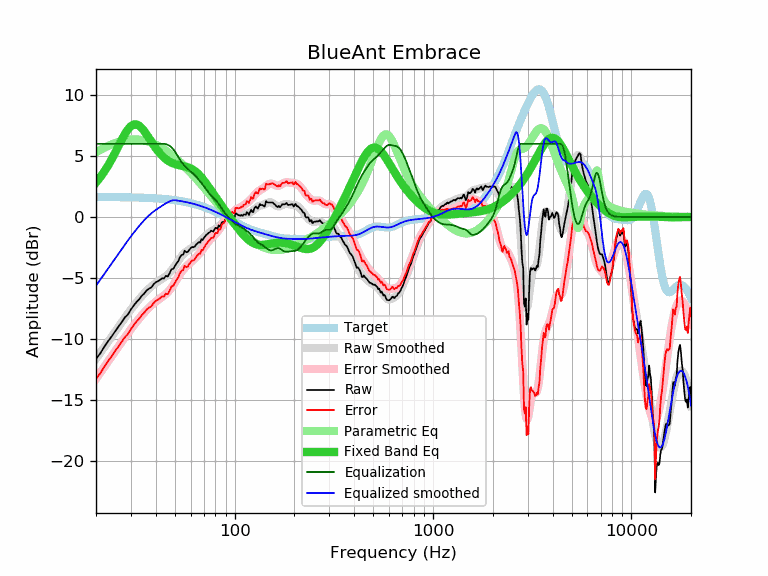

The file beside this chart, header and first rows:
frequency, raw, error, smoothed, error_smoothed, equalization, parametric_eq, equalized_raw, equalized_smoothed, target
20, -11.63, -13.27, -11.64, -13.28, 6.00, 2.83, -5.63, -5.64, 1.64
21, -11.20, -12.83, -11.15, -12.79, 6.00, 3.25, -5.20, -5.15, 1.64
22, -10.66, -12.29, -10.68, -12.31, 6.00, 3.72, -4.66, -4.68, 1.64
23, -10.20, -11.83, -10.22, -11.86, 6.00, 4.22, -4.20, -4.22, 1.63
24, -9.80, -11.43, -9.79, -11.42, 6.00, 4.74, -3.80, -3.79, 1.63
25, -9.37, -10.99, -9.38, -11.00, 6.00, 5.29, -3.37, -3.38, 1.63
26, -8.99, -10.61, -8.98, -10.61, 6.00, 5.83, -2.99, -2.98, 1.62
27, -8.61, -10.23, -8.61, -10.23, 6.00, 6.35, -2.61, -2.61, 1.62
28, -8.23, -9.84, -8.25, -9.87, 6.00, 6.82, -2.23, -2.25, 1.62
29, -7.99, -9.60, -7.91, -9.52, 6.00, 7.19, -1.99, -1.91, 1.61
30, -7.59, -9.19, -7.59, -9.20, 6.00, 7.46, -1.59, -1.59, 1.61
31, -7.26, -8.86, -7.29, -8.89, 6.00, 7.59, -1.26, -1.29, 1.60
32, -6.98, -8.57, -7.00, -8.60, 6.00, 7.59, -0.98, -1.00, 1.60
33, -6.76, -8.35, -6.74, -8.33, 6.00, 7.49, -0.76, -0.74, 1.59
34, -6.48, -8.06, -6.49, -8.08, 6.00, 7.29, -0.48, -0.49, 1.58
35, -6.28, -7.85, -6.27, -7.84, 6.00, 7.04, -0.28, -0.27, 1.58
36, -6.03, -7.59, -6.06, -7.63, 6.00, 6.76, -0.03, -0.06, 1.57
37, -5.88, -7.44, -5.87, -7.43, 6.00, 6.47, 0.12, 0.13, 1.56
38, -5.79, -7.34, -5.70, -7.25, 6.00, 6.18, 0.21, 0.30, 1.55
39, -5.53, -7.07, -5.55, -7.09, 6.00, 5.91, 0.47, 0.45, 1.54
40, -5.36, -6.89, -5.42, -6.95, 6.00, 5.65, 0.64, 0.58, 1.53
41, -5.28, -6.79, -5.30, -6.82, 6.00, 5.42, 0.72, 0.70, 1.52
42, -5.17, -6.67, -5.19, -6.70, 6.00, 5.22, 0.83, 0.81, 1.51
43, -5.03, -6.52, -5.08, -6.58, 6.00, 5.04, 0.97, 0.92, 1.49
44, -5.05, -6.52, -4.97, -6.45, 6.00, 4.88, 0.95, 1.03, 1.48
45, -4.83, -6.29, -4.85, -6.32, 5.97, 4.74, 1.15, 1.12, 1.46
46, -4.89, -6.33, -4.72, -6.17, 5.92, 4.63, 1.03, 1.20, 1.45
47, -4.62, -6.05, -4.56, -5.99, 5.84, 4.53, 1.22, 1.28, 1.43
48, -4.29, -5.70, -4.39, -5.80, 5.72, 4.45, 1.44, 1.34, 1.42
49, -4.26, -5.65, -4.19, -5.59, 5.56, 4.39, 1.31, 1.37, 1.40
50, -4.03, -5.40, -3.99, -5.37, 5.37, 4.34, 1.34, 1.38, 1.38
51, -3.79, -5.14, -3.78, -5.14, 5.14, 4.30, 1.35, 1.36, 1.36
52, -3.62, -4.95, -3.58, -4.91, 4.91, 4.26, 1.30, 1.34, 1.34
53, -3.29, -4.60, -3.38, -4.70, 4.70, 4.23, 1.42, 1.32, 1.32
54, -3.12, -4.41, -3.21, -4.51, 4.51, 4.21, 1.39, 1.29, 1.29
55, -3.09, -4.36, -3.07, -4.34, 4.34, 4.18, 1.25, 1.27, 1.27
56, -2.77, -4.01, -2.94, -4.19, 4.19, 4.15, 1.42, 1.25, 1.25
57, -2.90, -4.12, -2.84, -4.06, 4.06, 4.12, 1.16, 1.22, 1.22
58, -2.87, -4.06, -2.75, -3.94, 3.94, 4.08, 1.07, 1.19, 1.19
59, -2.70, -3.86, -2.67, -3.83, 3.83, 4.04, 1.14, 1.17, 1.17
60, -2.57, -3.71, -2.59, -3.73, 3.73, 3.99, 1.16, 1.14, 1.14
61, -2.46, -3.57, -2.52, -3.63, 3.63, 3.93, 1.17, 1.11, 1.11
62, -2.49, -3.57, -2.44, -3.52, 3.52, 3.85, 1.03, 1.08, 1.08
63, -2.42, -3.47, -2.36, -3.41, 3.41, 3.77, 0.99, 1.05, 1.05
64, -2.26, -3.27, -2.28, -3.29, 3.29, 3.68, 1.04, 1.02, 1.02
65, -2.16, -3.14, -2.19, -3.17, 3.17, 3.59, 1.02, 0.99, 0.99
66, -2.06, -3.01, -2.10, -3.05, 3.05, 3.48, 0.99, 0.95, 0.95
67, -2.10, -3.02, -2.00, -2.92, 2.92, 3.37, 0.82, 0.92, 0.92
68, -1.82, -2.70, -1.90, -2.78, 2.78, 3.25, 0.97, 0.88, 0.88
69, -1.90, -2.75, -1.80, -2.65, 2.65, 3.12, 0.75, 0.85, 0.85
70, -1.71, -2.52, -1.69, -2.51, 2.51, 2.99, 0.80, 0.81, 0.81
71, -1.59, -2.36, -1.59, -2.37, 2.37, 2.86, 0.78, 0.78, 0.78
72, -1.47, -2.21, -1.50, -2.23, 2.23, 2.73, 0.77, 0.74, 0.74
73, -1.38, -2.08, -1.41, -2.11, 2.11, 2.59, 0.73, 0.70, 0.70
74, -1.30, -1.96, -1.33, -1.99, 1.99, 2.45, 0.69, 0.66, 0.66
75, -1.25, -1.87, -1.26, -1.88, 1.88, 2.32, 0.63, 0.62, 0.62
76, -1.13, -1.71, -1.19, -1.78, 1.78, 2.18, 0.65, 0.59, 0.59
77, -1.16, -1.70, -1.14, -1.68, 1.68, 2.05, 0.53, 0.55, 0.55
78, -1.21, -1.71, -1.09, -1.59, 1.59, 1.92, 0.39, 0.51, 0.51
79, -1.05, -1.51, -1.04, -1.50, 1.50, 1.78, 0.46, 0.47, 0.47
... 553 more rows
